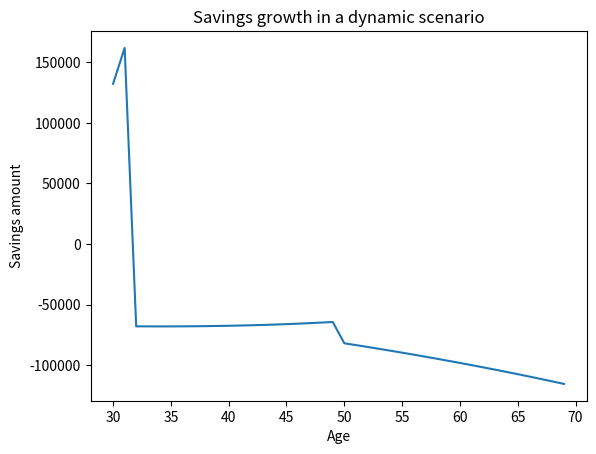

The script that saved this image:
import matplotlib.pyplot as plt
import random

retirement_savings = 100000
salary = 20000
savings_as_proportion_of_wage = 10
investment_as_proportion_of_savings = 30
age = 30
retirement_age = 70

savings_each_year = []
for year in range(age, retirement_age):
    # Calculate investment returns
    # Random return - from losing 20% to gaining 20%
    profit_or_loss_percentage = random.randint(-20, 20)
    # Invest only if there are funds to invest
    if retirement_savings > 0:
        # Savings from investment: multiply the proportion of savings invested by the return percentage
        retirement_savings += (retirement_savings * investment_as_proportion_of_savings / 100.0) * profit_or_loss_percentage / 100.0

    retirement_savings = retirement_savings * 1.02

    dice = random.randint(1, 100)
    if dice <= 10:
        # Calculate spending for that year:
        # calculate the proportion of the income that is spent - remaining income after savings
        spending_this_year = ((100 - savings_as_proportion_of_wage) / 100.0) * salary * 12
        retirement_savings -= spending_this_year
        # Salary reduction anywhere from 0% to 100%
        salary = salary * random.random()
    else:
        salary = salary * 1.02
        retirement_savings += (salary * savings_as_proportion_of_wage / 100.0) * 12

    savings_each_year.insert(year, retirement_savings)

plt.title("Savings growth in a dynamic scenario")
plt.xlabel("Age")
plt.ylabel("Savings amount")
plt.ticklabel_format(style='plain')
plt.plot(range(age, retirement_age), savings_each_year)
plt.show()

print(f"[Scenario C] When you retire at {retirement_age}, you will have {retirement_savings:.2f} in your bank account")